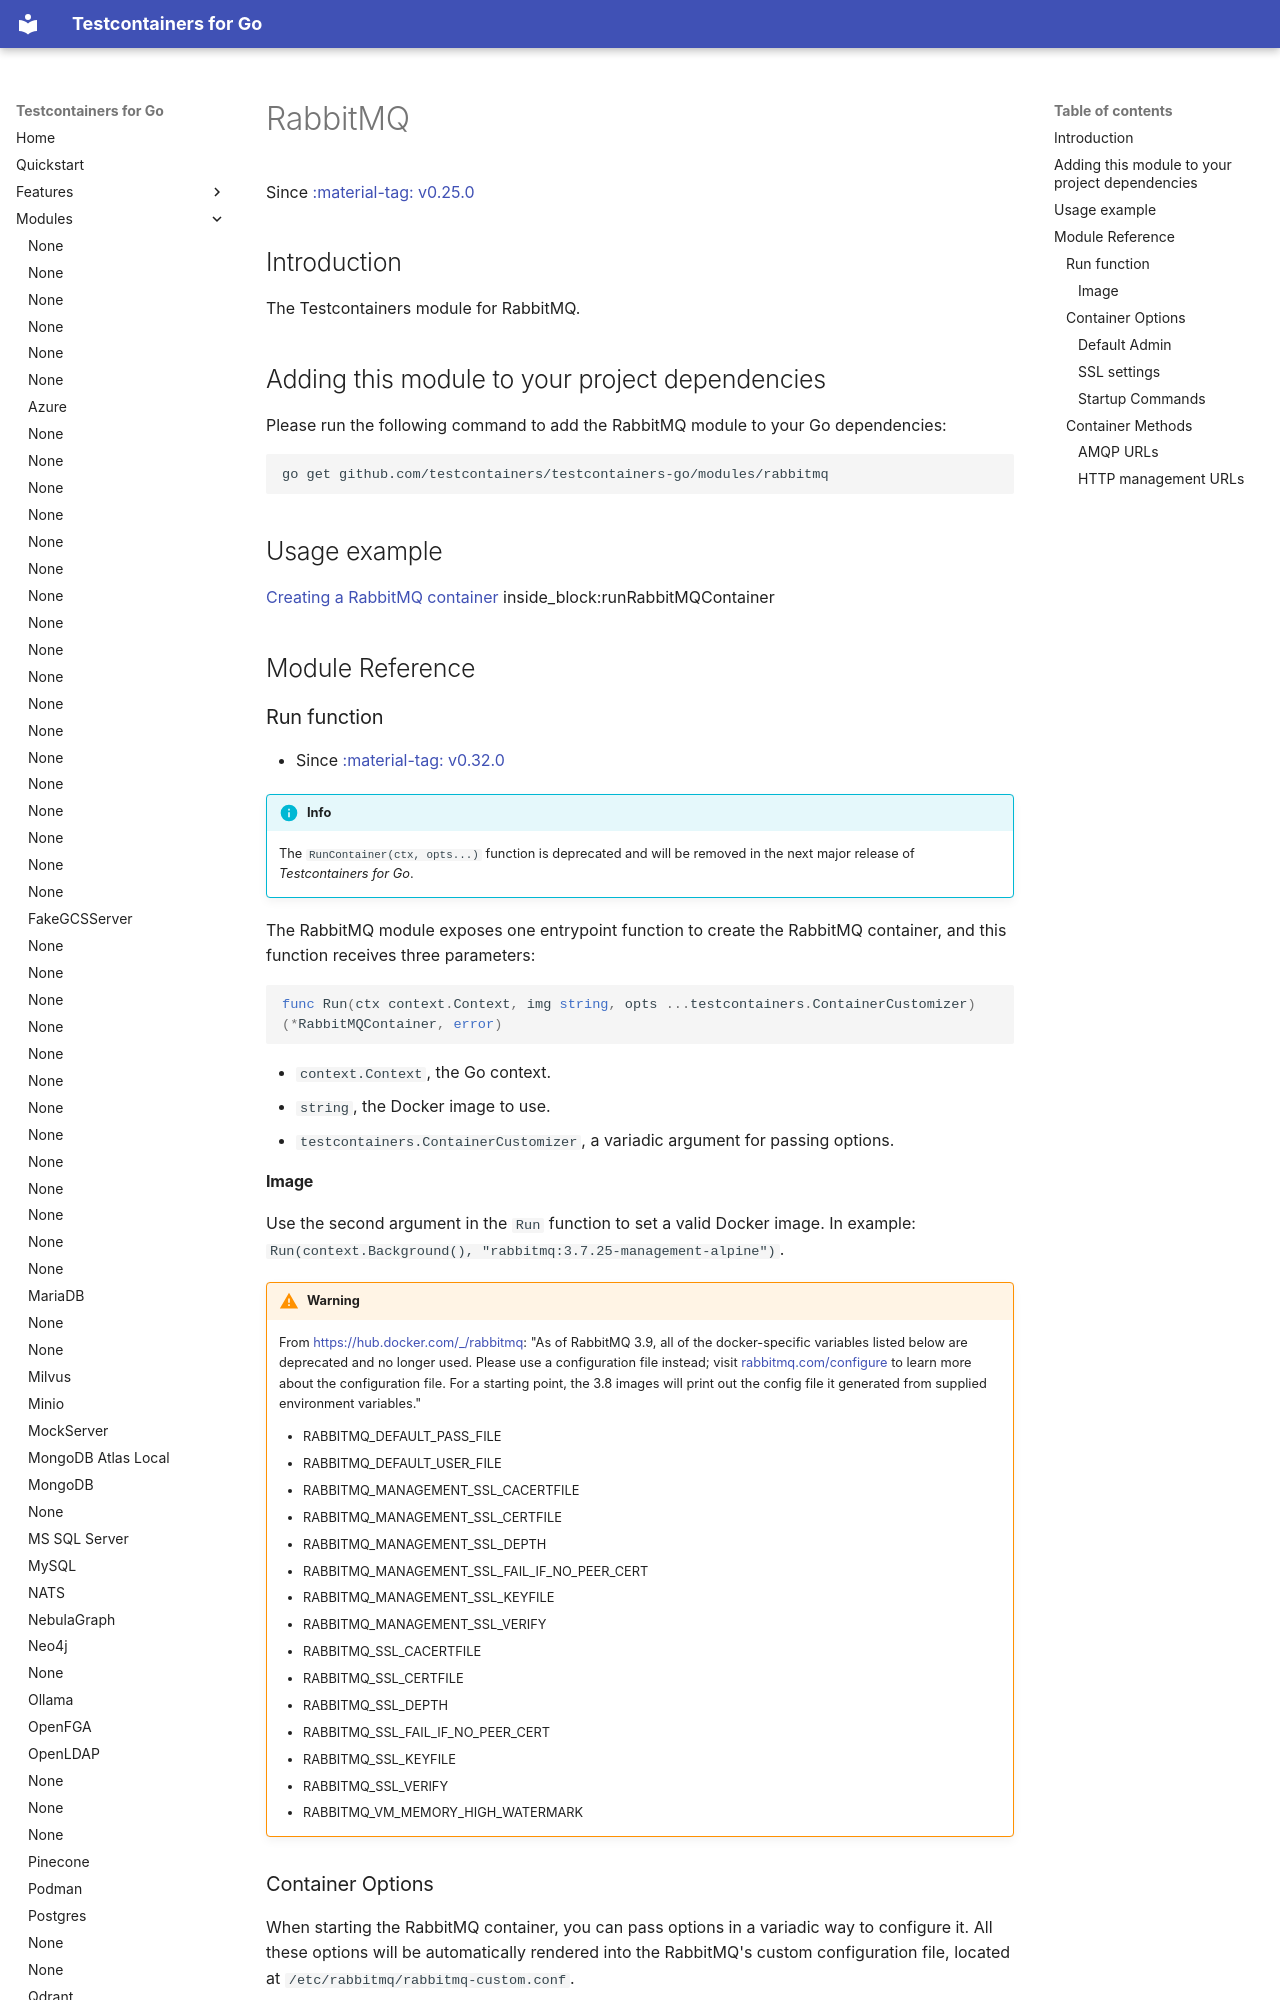

repository: testcontainers/testcontainers-go · page: modules/rabbitmq/index.html · generator: mkdocs

# RabbitMQ

Since <a href="https://github.com/testcontainers/testcontainers-go/releases/tag/v0.25.0"><span class="tc-version">:material-tag: v0.25.0</span></a>

## Introduction

The Testcontainers module for RabbitMQ.

## Adding this module to your project dependencies

Please run the following command to add the RabbitMQ module to your Go dependencies:

```
go get github.com/testcontainers/testcontainers-go/modules/rabbitmq
```

## Usage example

<!--codeinclude-->
[Creating a RabbitMQ container](../../modules/rabbitmq/examples_test.go) inside_block:runRabbitMQContainer
<!--/codeinclude-->

## Module Reference

### Run function

- Since <a href="https://github.com/testcontainers/testcontainers-go/releases/tag/v0.32.0"><span class="tc-version">:material-tag: v0.32.0</span></a>

!!!info
    The `RunContainer(ctx, opts...)` function is deprecated and will be removed in the next major release of _Testcontainers for Go_.

The RabbitMQ module exposes one entrypoint function to create the RabbitMQ container, and this function receives three parameters:

```golang
func Run(ctx context.Context, img string, opts ...testcontainers.ContainerCustomizer) (*RabbitMQContainer, error)
```

- `context.Context`, the Go context.
- `string`, the Docker image to use.
- `testcontainers.ContainerCustomizer`, a variadic argument for passing options.

#### Image

Use the second argument in the `Run` function to set a valid Docker image.
In example: `Run(context.Background(), "rabbitmq:3.7.25-management-alpine")`.

!!!warning
    From [https://hub.docker.com/_/rabbitmq](https://hub.docker.com/_/rabbitmq): "As of RabbitMQ 3.9, all of the docker-specific variables listed below are deprecated and no longer used. Please use a configuration file instead; visit [rabbitmq.com/configure](https://www.rabbitmq.com/docs/configure) to learn more about the configuration file. For a starting point, the 3.8 images will print out the config file it generated from supplied environment variables."

    - RABBITMQ_DEFAULT_PASS_FILE
    - RABBITMQ_DEFAULT_USER_FILE
    - RABBITMQ_MANAGEMENT_SSL_CACERTFILE
    - RABBITMQ_MANAGEMENT_SSL_CERTFILE
    - RABBITMQ_MANAGEMENT_SSL_DEPTH
    - RABBITMQ_MANAGEMENT_SSL_FAIL_IF_NO_PEER_CERT
    - RABBITMQ_MANAGEMENT_SSL_KEYFILE
    - RABBITMQ_MANAGEMENT_SSL_VERIFY
    - RABBITMQ_SSL_CACERTFILE
    - RABBITMQ_SSL_CERTFILE
    - RABBITMQ_SSL_DEPTH
    - RABBITMQ_SSL_FAIL_IF_NO_PEER_CERT
    - RABBITMQ_SSL_KEYFILE
    - RABBITMQ_SSL_VERIFY
    - RABBITMQ_VM_MEMORY_HIGH_WATERMARK

### Container Options

When starting the RabbitMQ container, you can pass options in a variadic way to configure it. All these options will be automatically rendered into the RabbitMQ's custom configuration file, located at `/etc/rabbitmq/rabbitmq-custom.conf`.

#### Default Admin

- Since <a href="https://github.com/testcontainers/testcontainers-go/releases/tag/v0.25.0"><span class="tc-version">:material-tag: v0.25.0</span></a>
If you need to set the username and/or password for the admin user, you can use the `WithAdminUsername(username string)` and `WithAdminPassword(pwd string)` options.

!!!info
    By default, the admin username is `guest` and the password is `guest`.
